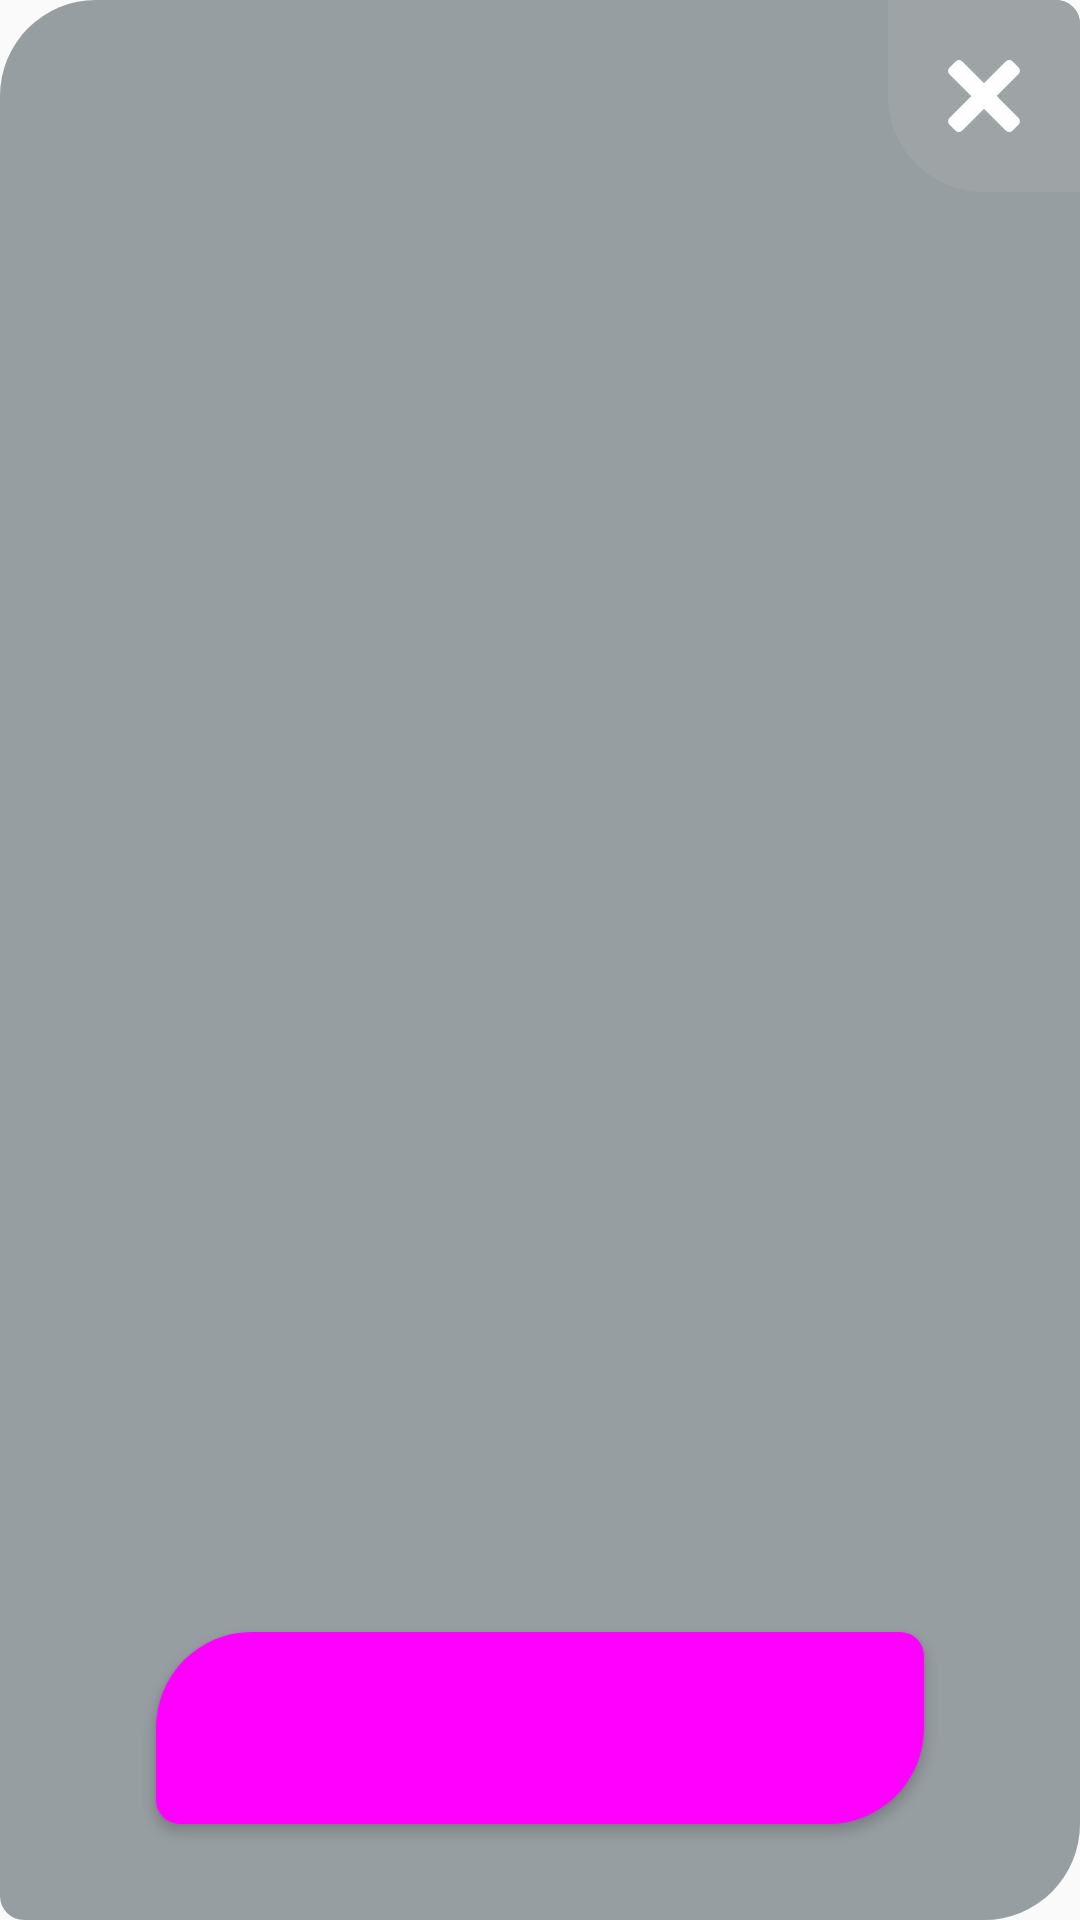

Here is an Android app screen rendered from its layout file. Give the layout XML and the strings, colors and styles it references.
<!-- AndroidManifest.xml: application theme Theme.Euro24 -->
<!-- res/layout/common_dialog_base.xml -->
<?xml version="1.0" encoding="utf-8"?>
<RelativeLayout xmlns:android="http://schemas.android.com/apk/res/android"
    xmlns:app="http://schemas.android.com/apk/res-auto"
    xmlns:tools="http://schemas.android.com/tools"
    android:layout_width="match_parent"
    android:layout_height="@dimen/dialog_h"
    android:background="@drawable/background_dialog_base">

    <ImageButton
        android:id="@+id/button_close_dialog"
        android:layout_width="@dimen/corner_button"
        android:layout_height="@dimen/corner_button"
        android:layout_alignParentTop="true"
        android:layout_alignParentEnd="true"
        android:background="@drawable/background_button_right_corner"
        android:backgroundTint="@color/dialog_close_button_bg"
        android:contentDescription="@string/description_button_icon"
        android:src="@drawable/icon_close"
        app:tint="@color/dialog_close_button_icon" />

    <Button
        android:id="@+id/button_cta_dialog"
        android:layout_width="@dimen/dialog_cta_large_button_w"
        android:layout_height="@dimen/dialog_cta_button_h"
        android:layout_alignParentBottom="true"
        android:layout_centerHorizontal="true"
        android:layout_marginBottom="@dimen/margin_big"
        android:background="@drawable/background_button_cta_dialog"
        android:fontFamily="@font/teko_semi_bold"
        android:gravity="center"
        android:textAllCaps="true"
        android:textColor="@color/dialog_cta_button_text"
        android:textSize="@dimen/dialog_button_text"
        tools:text="Do Something" />

</RelativeLayout>
<!-- resources referenced by this layout -->
<resources>
  <color name="dialog_close_button_bg">@color/quick_silver</color>
  <color name="dialog_close_button_icon">@color/white</color>
  <color name="dialog_cta_button_text">@color/white</color>
  <dimen name="corner_button">64dp</dimen>
  <dimen name="dialog_button_text">40sp</dimen>
  <dimen name="dialog_cta_button_h">64dp</dimen>
  <dimen name="dialog_cta_large_button_w">256dp</dimen>
  <dimen name="dialog_h">480dp</dimen>
  <dimen name="margin_big">32dp</dimen>
  <!-- drawable background_button_cta_dialog (drawable) -->
  <?xml version="1.0" encoding="utf-8"?>
  <shape xmlns:android="http://schemas.android.com/apk/res/android"
      android:shape="rectangle">
      <solid android:color="@color/cta_button_selector_background" />
      <corners
          android:bottomLeftRadius="@dimen/radius_small"
          android:bottomRightRadius="@dimen/radius_big"
          android:topLeftRadius="@dimen/radius_big"
          android:topRightRadius="@dimen/radius_small" />
  
  </shape>
  <!-- drawable background_button_right_corner (drawable) -->
  <?xml version="1.0" encoding="utf-8"?>
  <shape xmlns:android="http://schemas.android.com/apk/res/android"
      android:shape="rectangle">
      <corners
          android:bottomLeftRadius="@dimen/radius_big"
          android:bottomRightRadius="@dimen/radius_none"
          android:topLeftRadius="@dimen/radius_none"
          android:topRightRadius="@dimen/radius_small" />
  
  </shape>
  <!-- drawable background_dialog_base (drawable) -->
  <?xml version="1.0" encoding="utf-8"?>
  <shape xmlns:android="http://schemas.android.com/apk/res/android"
      android:shape="rectangle">
      <corners
          android:bottomLeftRadius="@dimen/radius_small"
          android:bottomRightRadius="@dimen/radius_big"
          android:topLeftRadius="@dimen/radius_big"
          android:topRightRadius="@dimen/radius_small" />
      <solid android:color="@color/dialog_background" />
  
  </shape>
  <!-- drawable icon_close (drawable) -->
  <vector xmlns:android="http://schemas.android.com/apk/res/android" android:height="24dp" android:viewportHeight="2032" android:viewportWidth="2032" android:width="24dp">
        
      <path android:fillColor="#222A30" android:fillType="nonZero" android:pathData="M220.7,35.4l-182,182c-47.2,47.2 -47.2,128.1 0,182l620,620 -620,620c-47.2,47.2 -47.2,128.1 0,182l175.2,175.2c47.2,47.2 128.1,47.2 182,0l620,-620 620,620c47.2,47.2 128.1,47.2 182,0l175.2,-175.2c47.2,-47.2 47.2,-128.1 0,-182l-620,-626.8 620,-620c47.2,-47.2 47.2,-128.1 0,-182l-175.2,-175.2c-47.2,-47.2 -128.1,-47.2 -182,0l-620,620 -620,-620c-47.2,-47.2 -128.1,-47.2 -175.2,0z"/>
      
  </vector>
  <string name="description_button_icon">Icon button</string>
  <style name="Theme.Euro24" parent="Base.Theme.Euro24" />
  <color name="quick_silver">#9EA3A6</color>
  <color name="white">#FFFFFFFF</color>
  <dimen name="radius_small">8dp</dimen>
  <dimen name="radius_big">32dp</dimen>
  <dimen name="radius_none">0dp</dimen>
  <color name="dialog_background">@color/charcoal50</color>
  <style name="Base.Theme.Euro24" parent="Theme.AppCompat.Light.NoActionBar">
          <item name="android:statusBarColor">@color/anthracite</item>
          
          
          <item name="windowNoTitle">true</item>
          <item name="windowActionBar">false</item>
          <item name="android:windowFullscreen">true</item>
      </style>
  <color name="charcoal50">#8037444D</color>
  <color name="anthracite">#0C1114</color>
</resources>
